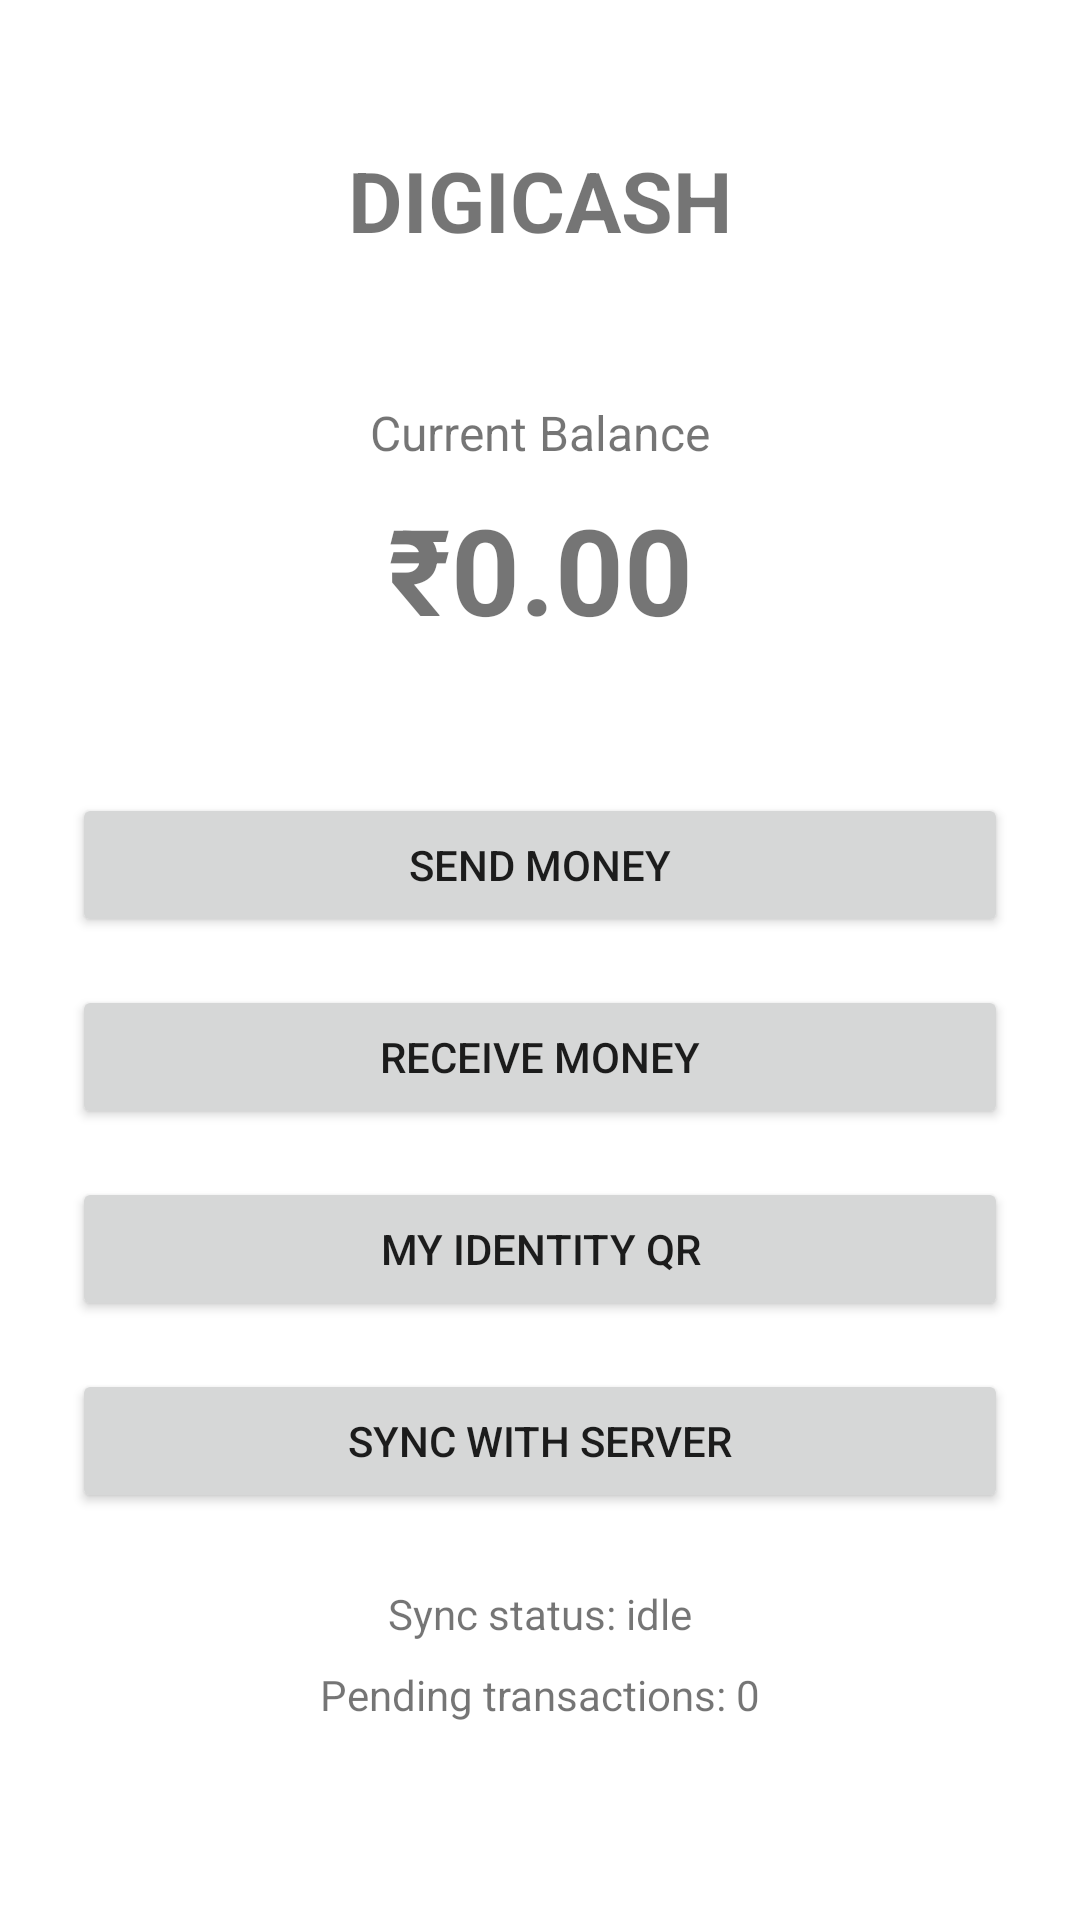

Produce the Android XML layout that renders to this screen, including the resource entries it uses.
<!-- AndroidManifest.xml: application theme Theme.DigiCash -->
<!-- res/layout/activity_main.xml -->
<?xml version="1.0" encoding="utf-8"?>
<androidx.constraintlayout.widget.ConstraintLayout xmlns:android="http://schemas.android.com/apk/res/android"
    xmlns:app="http://schemas.android.com/apk/res-auto"
    xmlns:tools="http://schemas.android.com/tools"
    android:layout_width="match_parent"
    android:layout_height="match_parent"
    android:padding="24dp"
    tools:context=".ui.MainActivity">

    <TextView
        android:id="@+id/textAppTitle"
        android:layout_width="wrap_content"
        android:layout_height="wrap_content"
        android:text="@string/app_title_digicash"
        android:textSize="28sp"
        android:textStyle="bold"
        app:layout_constraintTop_toTopOf="parent"
        app:layout_constraintStart_toStartOf="parent"
        app:layout_constraintEnd_toEndOf="parent"
        android:layout_marginTop="24dp" />

    <TextView
        android:id="@+id/textBalanceLabel"
        android:layout_width="wrap_content"
        android:layout_height="wrap_content"
        android:text="@string/label_current_balance"
        android:textSize="16sp"
        app:layout_constraintTop_toBottomOf="@id/textAppTitle"
        app:layout_constraintStart_toStartOf="parent"
        app:layout_constraintEnd_toEndOf="parent"
        android:layout_marginTop="48dp" />

    <TextView
        android:id="@+id/textBalanceValue"
        android:layout_width="wrap_content"
        android:layout_height="wrap_content"
        android:text="@string/placeholder_balance"
        android:textSize="40sp"
        android:textStyle="bold"
        app:layout_constraintTop_toBottomOf="@id/textBalanceLabel"
        app:layout_constraintStart_toStartOf="parent"
        app:layout_constraintEnd_toEndOf="parent"
        android:layout_marginTop="8dp" />

    <Button
        android:id="@+id/buttonSendMoney"
        android:layout_width="0dp"
        android:layout_height="wrap_content"
        android:text="@string/button_send_money"
        app:layout_constraintTop_toBottomOf="@id/textBalanceValue"
        app:layout_constraintStart_toStartOf="parent"
        app:layout_constraintEnd_toEndOf="parent"
        android:layout_marginTop="48dp" />

    <Button
        android:id="@+id/buttonReceiveMoney"
        android:layout_width="0dp"
        android:layout_height="wrap_content"
        android:text="@string/button_receive_money"
        app:layout_constraintTop_toBottomOf="@id/buttonSendMoney"
        app:layout_constraintStart_toStartOf="parent"
        app:layout_constraintEnd_toEndOf="parent"
        android:layout_marginTop="16dp" />

    <Button
        android:id="@+id/buttonMyIdentityQr"
        android:layout_width="0dp"
        android:layout_height="wrap_content"
        android:text="@string/button_my_identity_qr"
        app:layout_constraintTop_toBottomOf="@id/buttonReceiveMoney"
        app:layout_constraintStart_toStartOf="parent"
        app:layout_constraintEnd_toEndOf="parent"
        android:layout_marginTop="16dp" />

    <Button
        android:id="@+id/buttonSyncServer"
        android:layout_width="0dp"
        android:layout_height="wrap_content"
        android:text="@string/button_sync_server"
        app:layout_constraintTop_toBottomOf="@id/buttonMyIdentityQr"
        app:layout_constraintStart_toStartOf="parent"
        app:layout_constraintEnd_toEndOf="parent"
        android:layout_marginTop="16dp" />

    <TextView
        android:id="@+id/textSyncStatus"
        android:layout_width="wrap_content"
        android:layout_height="wrap_content"
        android:text="@string/sync_status_idle"
        android:textSize="14sp"
        app:layout_constraintTop_toBottomOf="@id/buttonSyncServer"
        app:layout_constraintStart_toStartOf="parent"
        app:layout_constraintEnd_toEndOf="parent"
        android:layout_marginTop="24dp" />

    <TextView
        android:id="@+id/textPendingCount"
        android:layout_width="wrap_content"
        android:layout_height="wrap_content"
        android:text="@string/placeholder_pending_count"
        android:textSize="14sp"
        app:layout_constraintTop_toBottomOf="@id/textSyncStatus"
        app:layout_constraintStart_toStartOf="parent"
        app:layout_constraintEnd_toEndOf="parent"
        android:layout_marginTop="8dp" />

</androidx.constraintlayout.widget.ConstraintLayout>
<!-- resources referenced by this layout -->
<resources>
  <string name="app_title_digicash">DIGICASH</string>
  <string name="button_my_identity_qr">My Identity QR</string>
  <string name="button_receive_money">Receive Money</string>
  <string name="button_send_money">Send Money</string>
  <string name="button_sync_server">Sync with Server</string>
  <string name="label_current_balance">Current Balance</string>
  <string name="placeholder_balance">₹0.00</string>
  <string name="placeholder_pending_count">Pending transactions: 0</string>
  <string name="sync_status_idle">Sync status: idle</string>
  <style name="Theme.DigiCash" parent="Theme.MaterialComponents.DayNight.NoActionBar" />
</resources>
